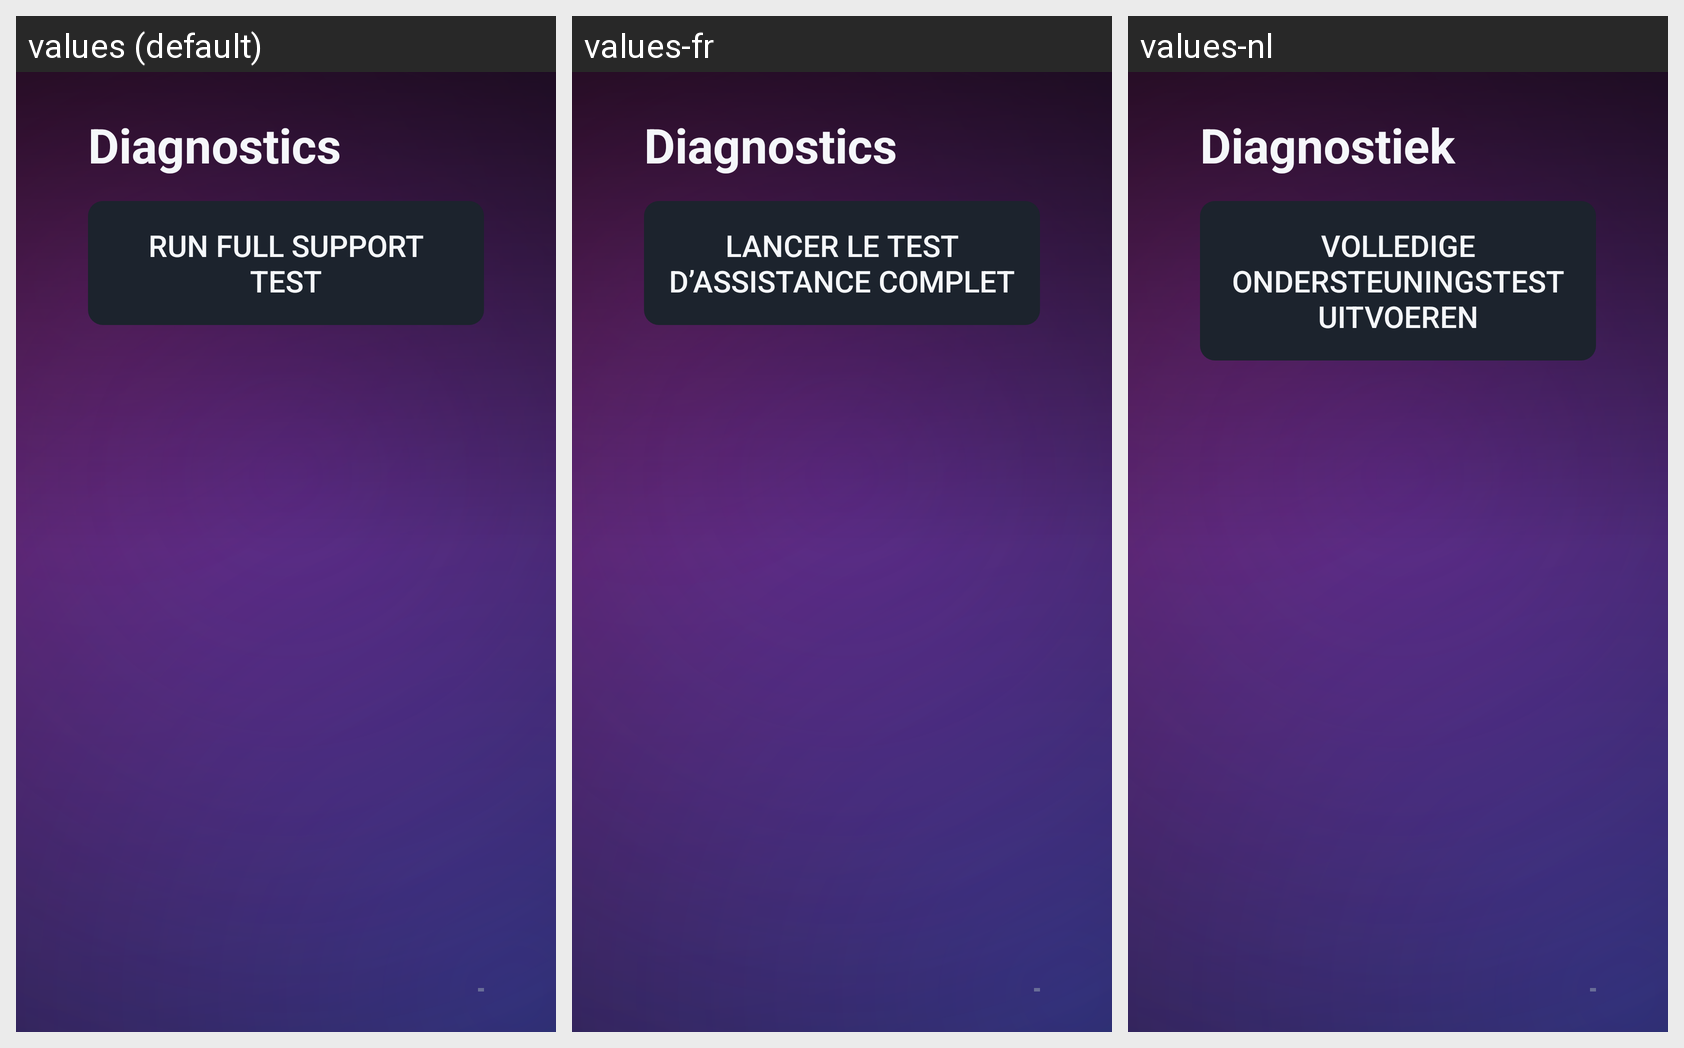

Translations of the strings shown on this Android screen, per locale in the grid:
Android screen res/layout/activity_diagnostics.xml rendered under 3 locales, left to right: values (default), values-fr, values-nl. Device: Nexus 5 (rendered at 1080×1920; each locale shown at half size, 540×960, under a caption strip naming it); theme Theme.IptvPlayer.
Other locales in the repository, not shown: values-ar, values-de, values-tr.
Strings drawn on this screen, with the default value and each locale's value (text and hints the layout hard-codes, and strings that could not be matched under every locale, appear in the picture but are not listed):

diag_title
  values: Diagnostics
  values-fr: Diagnostics
  values-nl: Diagnostiek

diag_run
  values: Run full support test
  values-fr: Lancer le test d’assistance complet
  values-nl: Volledige ondersteuningstest uitvoeren
